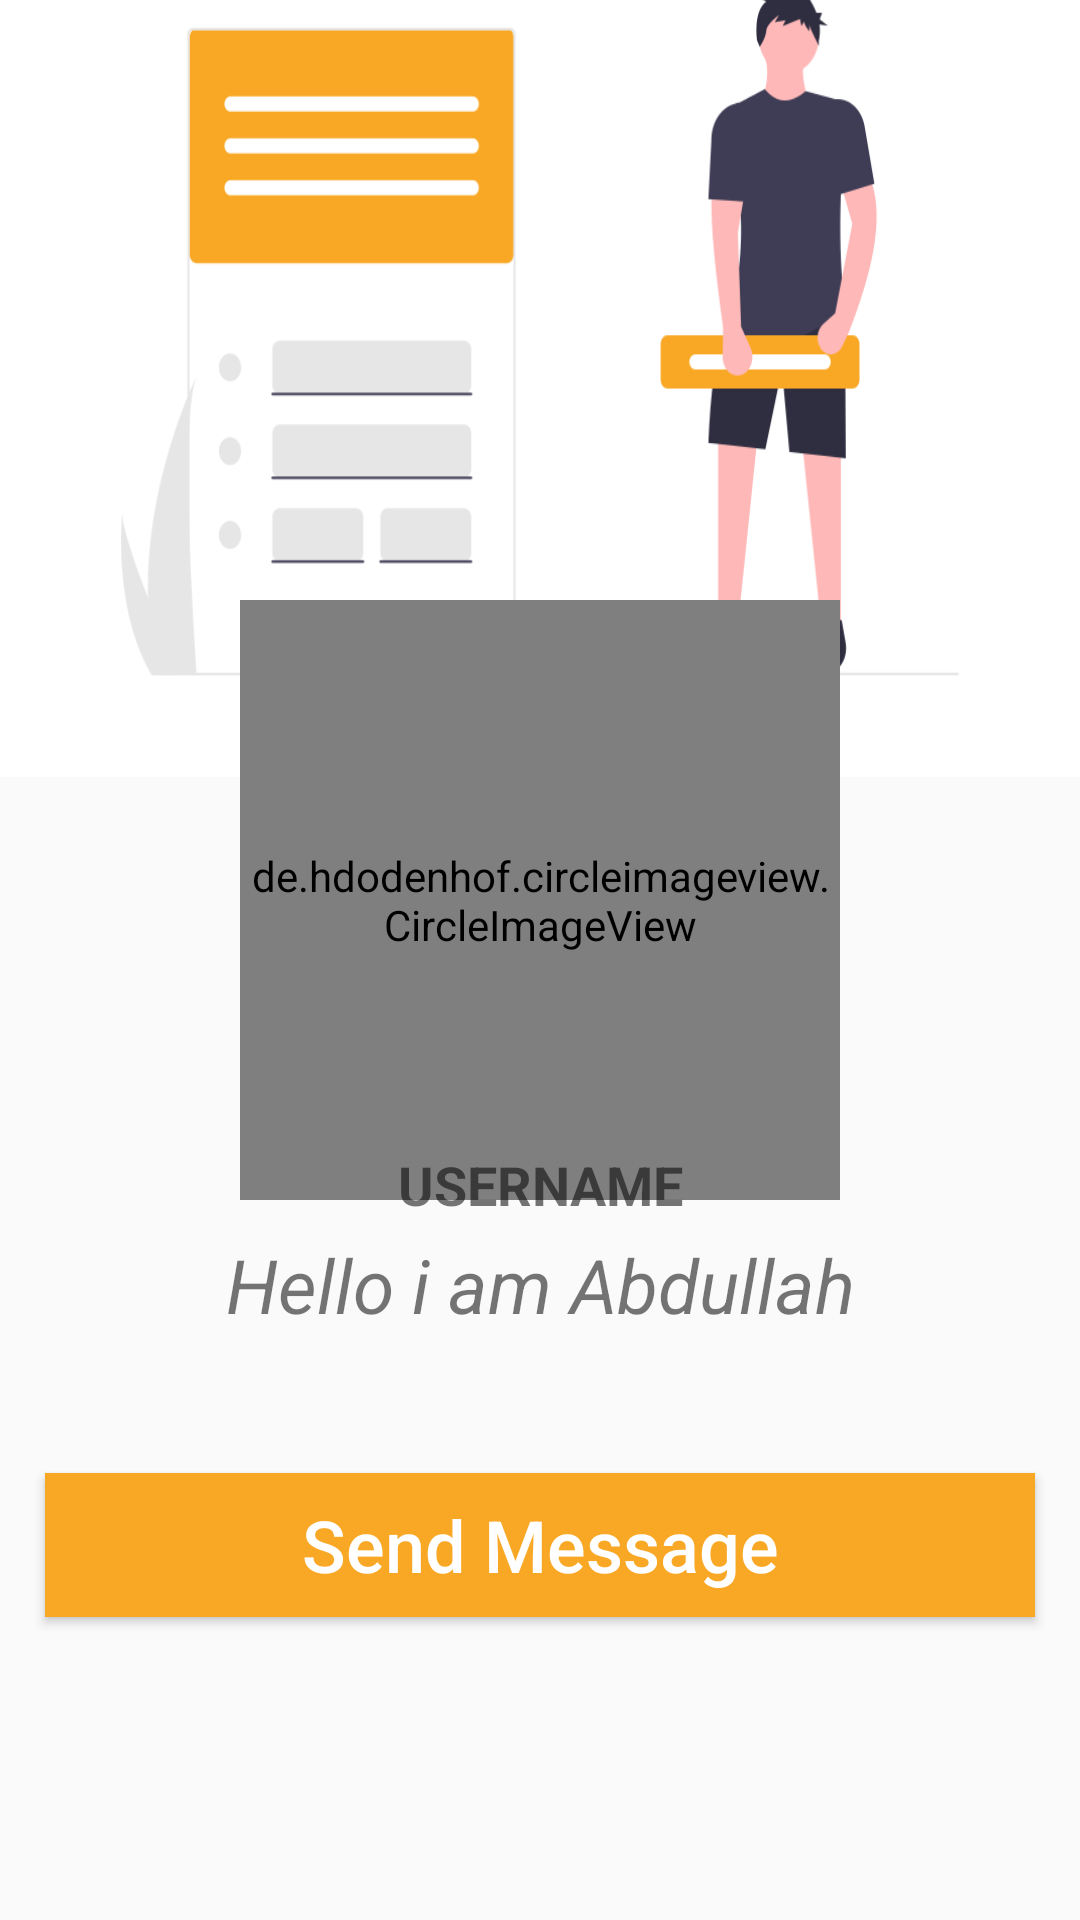

Here is an Android app screen rendered from its layout file. Give the layout XML and the strings, colors and styles it references.
<!-- AndroidManifest.xml: application theme AppTheme -->
<!-- res/layout/activity_profile.xml -->
<?xml version="1.0" encoding="utf-8"?>
<androidx.constraintlayout.widget.ConstraintLayout xmlns:android="http://schemas.android.com/apk/res/android"
    xmlns:app="http://schemas.android.com/apk/res-auto"
    xmlns:tools="http://schemas.android.com/tools"
    android:layout_width="match_parent"
    android:layout_height="match_parent"
    tools:context=".ProfileActivity">

    <ImageView
        android:id="@+id/background"
        android:layout_width="match_parent"
        android:layout_height="300dp"
        android:layout_marginBottom="200dp"
        app:layout_constraintStart_toStartOf="parent"
        app:layout_constraintTop_toTopOf="parent"
        app:layout_constraintRight_toRightOf="parent"
        app:layout_constraintBottom_toBottomOf="@id/name"
        android:background="@drawable/profile_temp"
        />

    <de.hdodenhof.circleimageview.CircleImageView
        android:id="@+id/profile_picture"
        android:layout_width="200dp"
        android:layout_height="200dp"
        app:layout_constraintLeft_toLeftOf="parent"
        app:layout_constraintRight_toRightOf="parent"
        app:layout_constraintTop_toTopOf="parent"
        android:layout_marginTop="200dp"/>

    <TextView
        android:id="@+id/name"
        android:layout_width="match_parent"
        android:layout_height="wrap_content"
        app:layout_constraintTop_toBottomOf="@id/profile_picture"
        app:layout_constraintLeft_toLeftOf="parent"
        app:layout_constraintRight_toRightOf="parent"
        app:layout_constraintBottom_toBottomOf="@id/status"
        android:layout_marginBottom="70dp"
        android:layout_marginLeft="10dp"
        android:layout_marginRight="10dp"
        android:padding="10dp"
        android:text="Username"
        android:textAllCaps="true"
        android:textStyle="bold"
        android:textSize="18sp"
        android:textAlignment="center"
        />

    <TextView
        android:id="@+id/status"
        android:layout_width="match_parent"
        android:layout_height="wrap_content"
        app:layout_constraintTop_toBottomOf="@id/name"
        app:layout_constraintLeft_toLeftOf="parent"
        app:layout_constraintRight_toRightOf="parent"
        app:layout_constraintBottom_toBottomOf="@id/req_btn"
        android:layout_marginBottom="100dp"
        android:layout_marginLeft="10dp"
        android:layout_marginRight="10dp"
        android:padding="15dp"
        android:text="Hello i am Abdullah"
        android:textStyle="italic"
        android:textSize="25sp"
        android:textAlignment="center"
        />

    <Button
        android:id="@+id/req_btn"
        android:layout_width="match_parent"
        android:layout_height="wrap_content"
        android:text="Send Message"
        app:layout_constraintTop_toBottomOf="@id/status"
        app:layout_constraintLeft_toLeftOf="parent"
        app:layout_constraintRight_toRightOf="parent"
        app:layout_constraintBottom_toBottomOf="parent"
        android:background="@drawable/buttons"
        android:layout_marginLeft="15dp"
        android:layout_marginRight="15dp"
        android:textColor="@android:color/background_light"
        android:textSize="24sp"
        android:layout_marginBottom="70dp"
        android:textAllCaps="false"
        >
    </Button>

    <Button
        android:id="@+id/cancel_btn"
        android:layout_width="match_parent"
        android:layout_height="wrap_content"
        android:text="Cancel Request"
        app:layout_constraintTop_toBottomOf="@id/req_btn"
        app:layout_constraintLeft_toLeftOf="parent"
        app:layout_constraintRight_toRightOf="parent"
        app:layout_constraintBottom_toBottomOf="parent"
        android:background="@drawable/buttons"
        android:layout_marginLeft="15dp"
        android:layout_marginRight="15dp"
        android:textColor="@android:color/background_light"
        android:textSize="24sp"
        android:visibility="invisible"
        android:enabled="false"
        android:layout_marginBottom="30dp"
        android:textAllCaps="false"
        >
    </Button>


</androidx.constraintlayout.widget.ConstraintLayout>
<!-- resources referenced by this layout -->
<resources>
  <!-- drawable buttons (drawable) -->
  <?xml version="1.0" encoding="utf-8"?>
  <shape xmlns:android="http://schemas.android.com/apk/res/android">
  
      <solid
          android:color="@color/colorPrimary"
          >
  
      </solid>
  </shape>
  <!-- drawable profile_temp: png bitmap (drawable-v24, 24332 bytes) -->
  <style name="AppTheme" parent="Theme.AppCompat.Light.NoActionBar">
          
          <item name="colorPrimary">@color/colorPrimary</item>
          <item name="colorPrimaryDark">@color/colorPrimaryDark</item>
          <item name="colorAccent">@color/colorAccent</item>
      </style>
  <color name="colorPrimary">#f9a826</color>
  <color name="colorPrimaryDark">#FF9800</color>
  <color name="colorAccent">#E6E6E6</color>
</resources>
